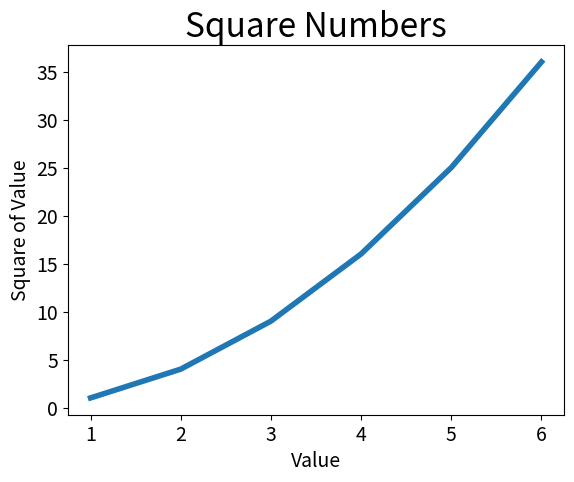

Here is the Python script that generated this plot:
import matplotlib.pyplot as plt

input_values = range(1,7)
squares = [1,4,9,16,25,36]
plt.plot(input_values,squares,linewidth=4)
plt.title("Square Numbers", fontsize=24)
plt.xlabel("Value", fontsize=14)
plt.ylabel("Square of Value", fontsize=14)
plt.tick_params(axis='both', labelsize=14)
plt.show()